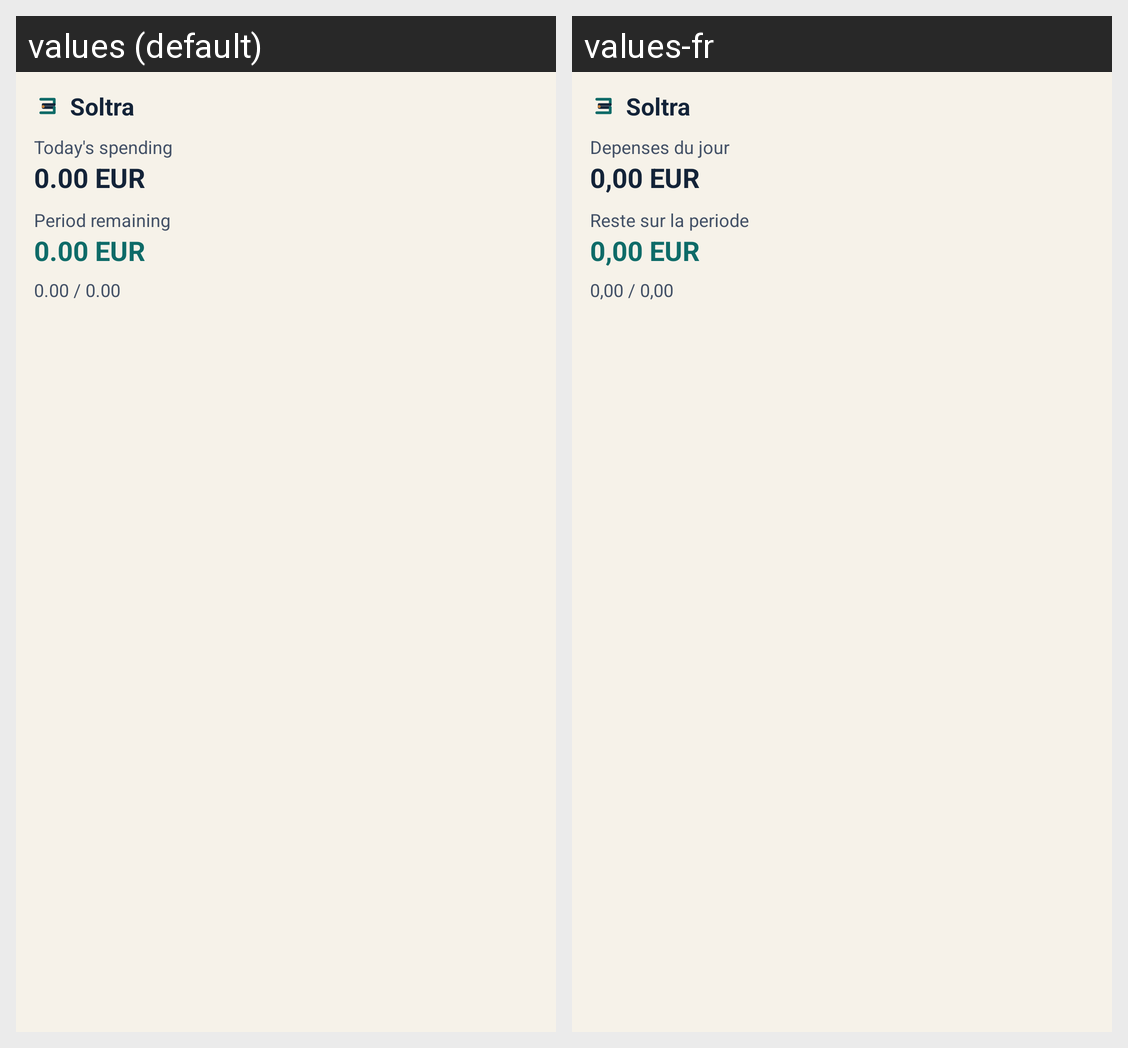

Strings drawn on this Android screen and how each of the app's shown locales translates them:
Android screen res/layout/widget_budget_overview.xml rendered under 2 locales, left to right: values (default), values-fr. Device: Nexus 5 (rendered at 1080×1920; each locale shown at half size, 540×960, under a caption strip naming it); theme Theme.BudgetCompanion.
Strings drawn on this screen, with the default value and each locale's value (text and hints the layout hard-codes, and strings that could not be matched under every locale, appear in the picture but are not listed):

app_name
  values: Soltra
  values-fr: Soltra

widget_today_spent_label
  values: Today's spending
  values-fr: Depenses du jour

widget_money_placeholder
  values: 0.00 EUR
  values-fr: 0,00 EUR

widget_period_remaining_label
  values: Period remaining
  values-fr: Reste sur la periode

widget_period_placeholder
  values: 0.00 / 0.00
  values-fr: 0,00 / 0,00
